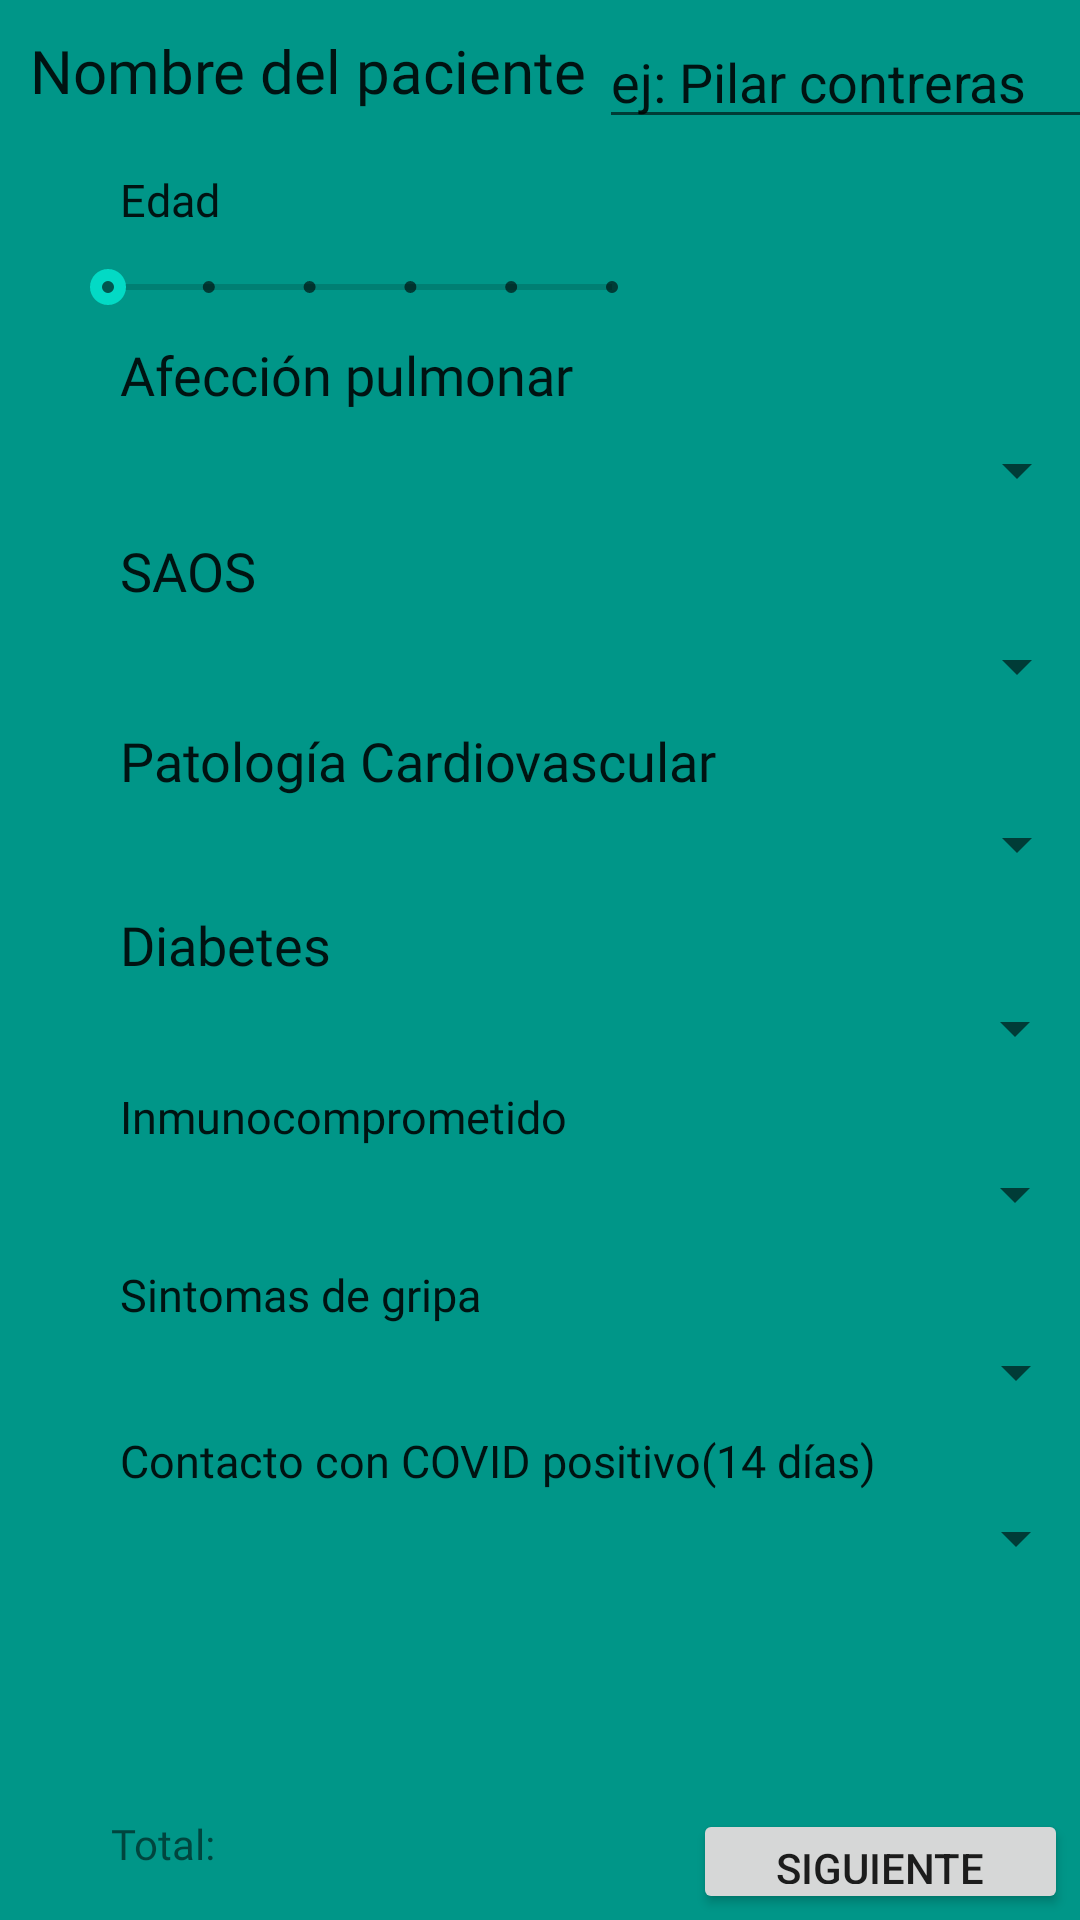

This screen was rendered from an Android layout file. Write that file and the resources it references.
<!-- AndroidManifest.xml: application theme Theme.CalculadoraMeNTS -->
<!-- res/layout/fragment_frag_paciente_nuevo.xml -->
<?xml version="1.0" encoding="utf-8"?>
<androidx.constraintlayout.widget.ConstraintLayout xmlns:android="http://schemas.android.com/apk/res/android"
    xmlns:app="http://schemas.android.com/apk/res-auto"
    xmlns:tools="http://schemas.android.com/tools"
    android:layout_width="match_parent"
    android:layout_height="match_parent"
    android:background="#009688"
    android:id="@+id/fragPNuevo"
    tools:context=".FragPacienteNuevo">

    <TextView
        android:id="@+id/textView17"
        android:layout_width="wrap_content"
        android:layout_height="wrap_content"
        android:layout_marginStart="40dp"
        android:layout_marginTop="8dp"
        android:fontFamily="@font/roboto"
        android:text="Contacto con COVID positivo(14 días)"
        android:textAppearance="@style/TextAppearance.AppCompat.Body2"
        android:textSize="15dp"
        app:layout_constraintStart_toStartOf="parent"
        app:layout_constraintTop_toBottomOf="@+id/Gripa" />

    <Spinner
        android:id="@+id/ContactoCovid"
        android:layout_width="364dp"
        android:layout_height="23dp"
        android:layout_marginTop="4dp"
        app:layout_constraintEnd_toEndOf="parent"
        app:layout_constraintHorizontal_bias="0.489"
        app:layout_constraintStart_toStartOf="parent"
        app:layout_constraintTop_toBottomOf="@+id/textView17" />

    <TextView
        android:id="@+id/textView16"
        android:layout_width="wrap_content"
        android:layout_height="wrap_content"
        android:layout_marginStart="40dp"
        android:layout_marginTop="12dp"
        android:fontFamily="@font/roboto"
        android:text="Sintomas de gripa"
        android:textAppearance="@style/TextAppearance.AppCompat.Body2"
        android:textSize="15dp"
        app:layout_constraintStart_toStartOf="parent"
        app:layout_constraintTop_toBottomOf="@+id/Inmuno" />

    <Spinner
        android:id="@+id/Gripa"
        android:layout_width="364dp"
        android:layout_height="23dp"
        android:layout_marginTop="4dp"
        app:layout_constraintEnd_toEndOf="parent"
        app:layout_constraintHorizontal_bias="0.489"
        app:layout_constraintStart_toStartOf="parent"
        app:layout_constraintTop_toBottomOf="@+id/textView16" />

    <TextView
        android:id="@+id/textView13"
        android:layout_width="wrap_content"
        android:layout_height="wrap_content"
        android:layout_marginStart="40dp"
        android:layout_marginTop="8dp"
        android:fontFamily="@font/roboto"
        android:text="Inmunocomprometido"
        android:textAppearance="@style/TextAppearance.AppCompat.Body2"
        android:textSize="15dp"
        app:layout_constraintStart_toStartOf="parent"
        app:layout_constraintTop_toBottomOf="@+id/Diabetes" />

    <Spinner
        android:id="@+id/Inmuno"
        android:layout_width="364dp"
        android:layout_height="23dp"
        android:layout_marginTop="4dp"
        app:layout_constraintEnd_toEndOf="parent"
        app:layout_constraintHorizontal_bias="0.51"
        app:layout_constraintStart_toStartOf="parent"
        app:layout_constraintTop_toBottomOf="@+id/textView13" />

    <TextView
        android:id="@+id/textView12"
        android:layout_width="wrap_content"
        android:layout_height="wrap_content"
        android:layout_marginStart="40dp"
        android:layout_marginTop="10dp"
        android:fontFamily="@font/roboto"
        android:text="Diabetes"
        android:textAppearance="@style/TextAppearance.AppCompat.Body2"
        android:textSize="18dp"
        app:layout_constraintStart_toStartOf="parent"
        app:layout_constraintTop_toBottomOf="@+id/PatCardio" />

    <Spinner
        android:id="@+id/Diabetes"
        android:layout_width="364dp"
        android:layout_height="23dp"
        android:layout_marginTop="4dp"
        app:layout_constraintEnd_toEndOf="parent"
        app:layout_constraintHorizontal_bias="0.51"
        app:layout_constraintStart_toStartOf="parent"
        app:layout_constraintTop_toBottomOf="@+id/textView12" />

    <TextView
        android:id="@+id/textView9"
        android:layout_width="wrap_content"
        android:layout_height="wrap_content"
        android:layout_marginStart="40dp"
        android:layout_marginTop="8dp"
        android:fontFamily="@font/roboto"
        android:text="Patología Cardiovascular"
        android:textAppearance="@style/TextAppearance.AppCompat.Body2"
        android:textSize="18dp"
        app:layout_constraintStart_toStartOf="parent"
        app:layout_constraintTop_toBottomOf="@+id/SAOS" />

    <Spinner
        android:id="@+id/PatCardio"
        android:layout_width="364dp"
        android:layout_height="23dp"
        android:layout_marginTop="4dp"
        app:layout_constraintEnd_toEndOf="parent"
        app:layout_constraintHorizontal_bias="0.34"
        app:layout_constraintStart_toStartOf="parent"
        app:layout_constraintTop_toBottomOf="@+id/textView9" />

    <TextView
        android:id="@+id/textView8"
        android:layout_width="wrap_content"
        android:layout_height="wrap_content"
        android:layout_marginStart="40dp"
        android:layout_marginTop="10dp"
        android:fontFamily="@font/roboto"
        android:text="SAOS"
        android:textAppearance="@style/TextAppearance.AppCompat.Body2"
        android:textSize="18dp"
        app:layout_constraintStart_toStartOf="parent"
        app:layout_constraintTop_toBottomOf="@+id/AfPulmo" />

    <Spinner
        android:id="@+id/SAOS"
        android:layout_width="364dp"
        android:layout_height="23dp"
        android:layout_marginTop="8dp"
        app:layout_constraintEnd_toEndOf="parent"
        app:layout_constraintHorizontal_bias="0.34"
        app:layout_constraintStart_toStartOf="parent"
        app:layout_constraintTop_toBottomOf="@+id/textView8" />

    <TextView
        android:id="@+id/textView7"
        android:layout_width="wrap_content"
        android:layout_height="wrap_content"
        android:layout_marginStart="40dp"
        android:layout_marginTop="10dp"
        android:fontFamily="@font/roboto"
        android:text="Edad"
        android:textAppearance="@style/TextAppearance.AppCompat.Body2"
        android:textSize="15dp"
        app:layout_constraintStart_toStartOf="parent"
        app:layout_constraintTop_toBottomOf="@+id/editTextTextPersonName" />

    <TextView
        android:id="@+id/textView3"
        android:layout_width="wrap_content"
        android:layout_height="wrap_content"
        android:layout_marginStart="10dp"
        android:layout_marginTop="10dp"
        android:fontFamily="@font/roboto"
        android:text="Nombre del paciente"
        android:textAppearance="@style/TextAppearance.AppCompat.Body2"
        android:textSize="20dp"
        app:layout_constraintStart_toStartOf="parent"
        app:layout_constraintTop_toTopOf="parent" />

    <EditText
        android:id="@+id/editTextTextPersonName"
        android:layout_width="wrap_content"
        android:layout_height="wrap_content"
        android:layout_marginStart="4dp"
        android:layout_marginTop="5dp"
        android:ems="10"
        android:inputType="textPersonName"
        android:text="ej: Pilar contreras"
        app:layout_constraintStart_toEndOf="@+id/textView3"
        app:layout_constraintTop_toTopOf="parent" />

    <Button
        android:id="@+id/btnSigEnf"
        android:layout_width="125dp"
        android:layout_height="35dp"
        android:layout_marginEnd="4dp"
        android:layout_marginBottom="2dp"
        android:text="Siguiente"
        app:layout_constraintBottom_toBottomOf="parent"
        app:layout_constraintEnd_toEndOf="parent" />

    <TextView
        android:id="@+id/textView6"
        android:layout_width="wrap_content"
        android:layout_height="wrap_content"
        android:layout_marginStart="40dp"
        android:layout_marginTop="8dp"
        android:fontFamily="@font/roboto"
        android:text="Afección pulmonar"
        android:textAppearance="@style/TextAppearance.AppCompat.Body2"
        android:textSize="18dp"
        app:layout_constraintStart_toStartOf="parent"
        app:layout_constraintTop_toBottomOf="@+id/seekBarEdad" />

    <Spinner
        android:id="@+id/AfPulmo"
        android:layout_width="364dp"
        android:layout_height="23dp"
        android:layout_marginTop="8dp"
        app:layout_constraintEnd_toEndOf="parent"
        app:layout_constraintHorizontal_bias="0.34"
        app:layout_constraintStart_toStartOf="parent"
        app:layout_constraintTop_toBottomOf="@+id/textView6" />

    <SeekBar
        android:id="@+id/seekBarEdad"
        style="@style/Widget.AppCompat.SeekBar.Discrete"
        android:layout_width="200dp"
        android:layout_height="wrap_content"
        android:layout_marginStart="20dp"
        android:layout_marginTop="10dp"
        android:max="5"
        android:progress="0"
        app:layout_constraintStart_toStartOf="parent"
        app:layout_constraintTop_toBottomOf="@+id/textView7" />

    <TextView
        android:id="@+id/textBRangoEdad"
        android:layout_width="135dp"
        android:layout_height="23dp"
        android:layout_marginTop="40dp"
        android:textSize="15dp"
        app:layout_constraintEnd_toEndOf="parent"
        app:layout_constraintHorizontal_bias="0.589"
        app:layout_constraintStart_toEndOf="@+id/seekBarEdad"
        app:layout_constraintTop_toBottomOf="@+id/editTextTextPersonName" />

    <TextView
        android:id="@+id/txtTotPNuevo"
        android:layout_width="wrap_content"
        android:layout_height="wrap_content"
        android:layout_marginBottom="16dp"
        android:fontFamily="@font/roboto"
        android:text="Total: "
        app:layout_constraintBottom_toBottomOf="parent"
        app:layout_constraintEnd_toStartOf="@+id/btnSigEnf"
        app:layout_constraintHorizontal_bias="0.192"
        app:layout_constraintStart_toStartOf="parent" />

</androidx.constraintlayout.widget.ConstraintLayout>
<!-- resources referenced by this layout -->
<resources>
  <style name="Theme.CalculadoraMeNTS" parent="Theme.MaterialComponents.DayNight.DarkActionBar">
          
          <item name="colorPrimary">@color/purple_500</item>
          <item name="colorPrimaryVariant">@color/purple_700</item>
          <item name="colorOnPrimary">@color/white</item>
          
          <item name="colorSecondary">@color/teal_200</item>
          <item name="colorSecondaryVariant">@color/teal_700</item>
          <item name="colorOnSecondary">@color/black</item>
          
          <item name="android:statusBarColor" tools:targetApi="l">?attr/colorPrimaryVariant</item>
          
      </style>
  <!-- not gathered from this repository: default colours our renderer supplied (Android Studio template values) -->
  <color name="purple_500">#FF6200EE</color>
  <color name="purple_700">#FF3700B3</color>
  <color name="teal_200">#FF03DAC5</color>
  <color name="teal_700">#FF018786</color>
  <color name="black">#FF000000</color>
  <color name="white">#FFFFFFFF</color>
</resources>
